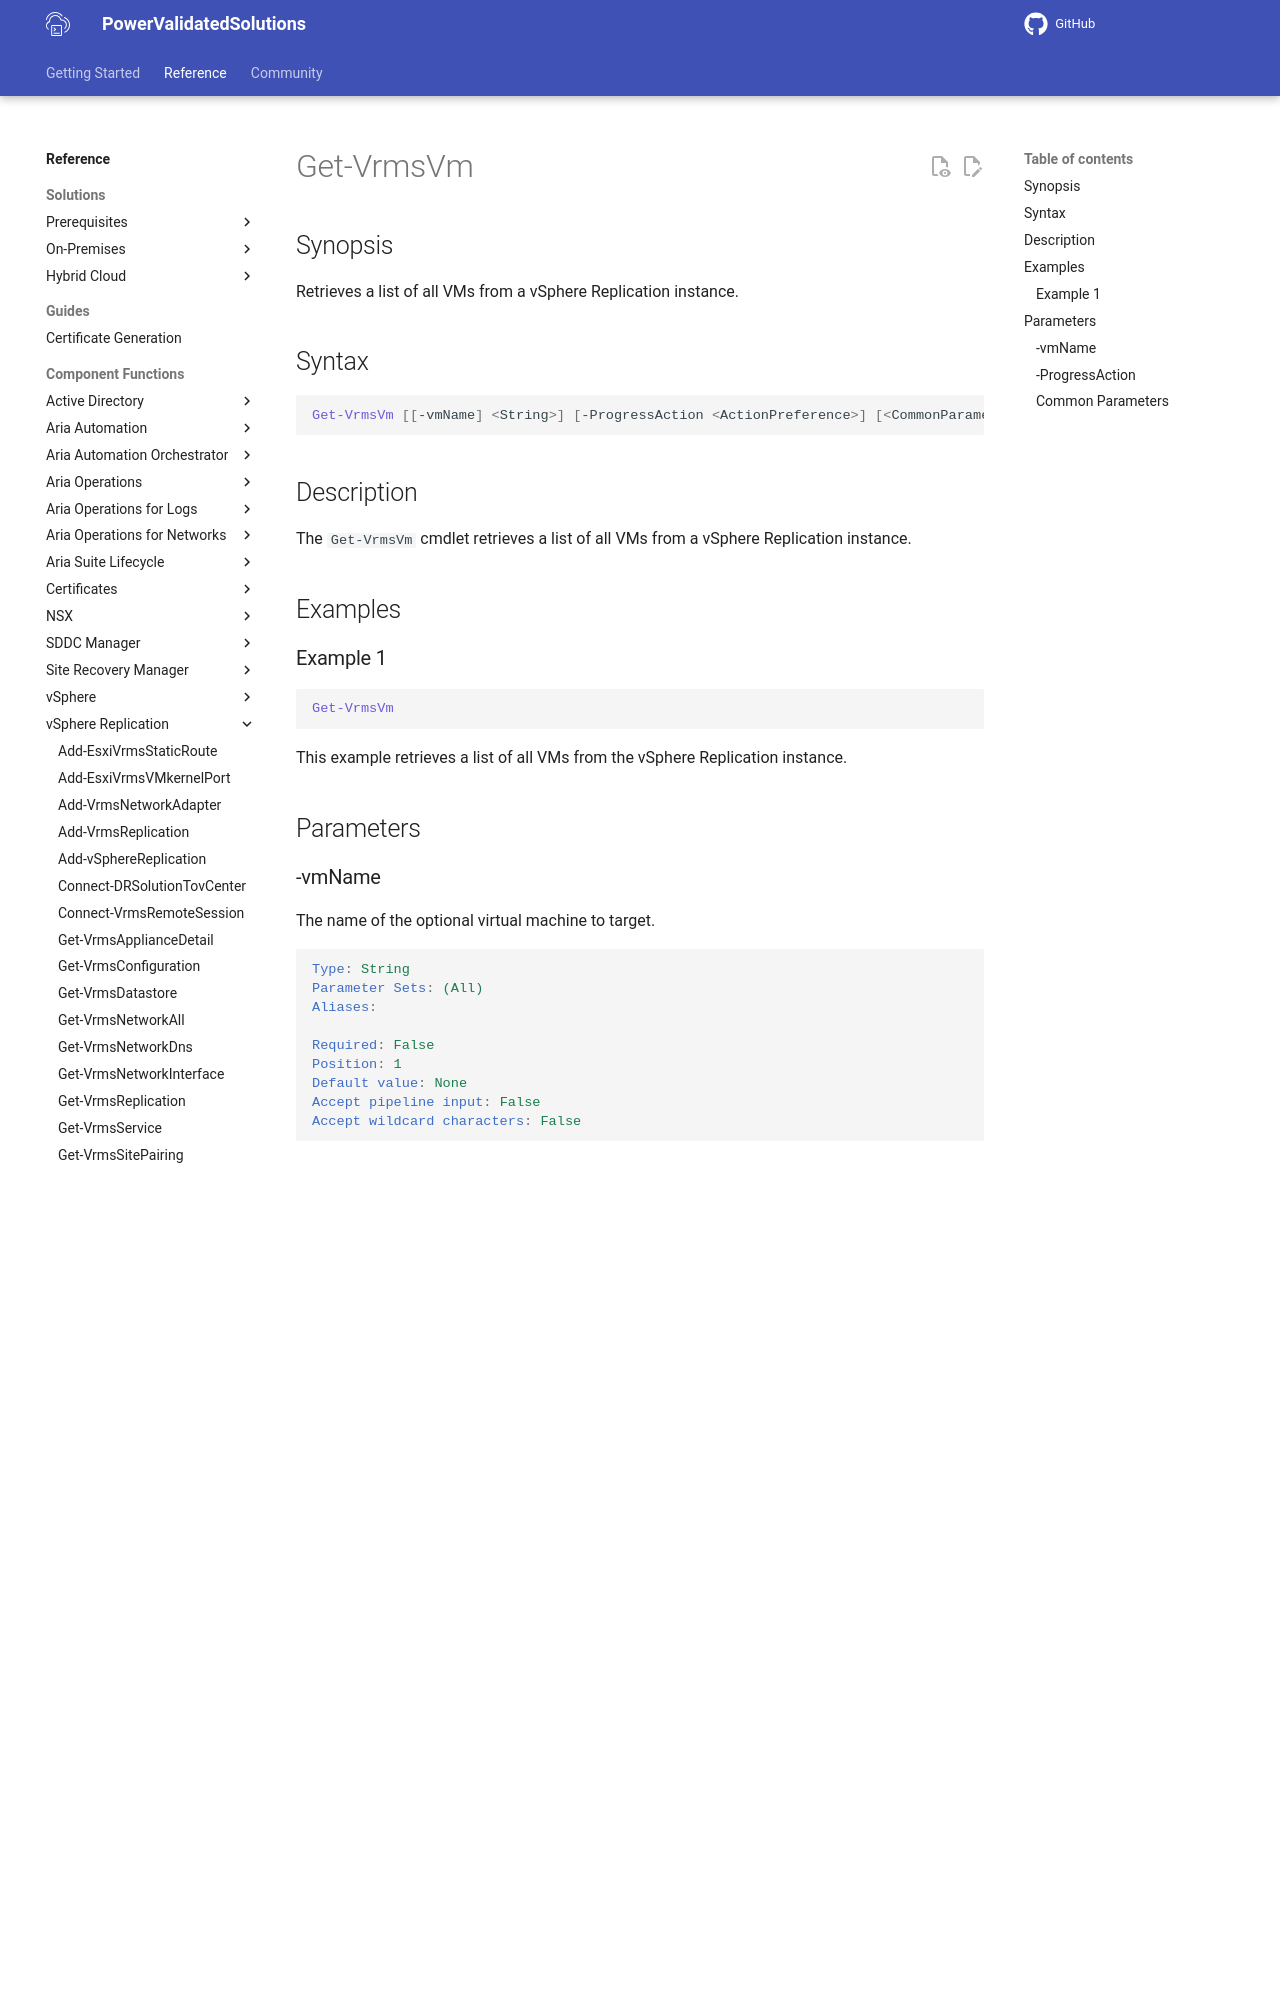

repository: vmware/power-validated-solutions-for-cloud-foundation · page: documentation/functions/vsphere-replication/Get-VrmsVm/index.html · generator: mkdocs

# Get-VrmsVm

## Synopsis

Retrieves a list of all VMs from a vSphere Replication instance.

## Syntax

```powershell
Get-VrmsVm [[-vmName] <String>] [-ProgressAction <ActionPreference>] [<CommonParameters>]
```

## Description

The `Get-VrmsVm` cmdlet retrieves a list of all VMs from a vSphere Replication instance.

## Examples

### Example 1

```powershell
Get-VrmsVm
```

This example retrieves a list of all VMs from the vSphere Replication instance.

## Parameters

### -vmName

The name of the optional virtual machine to target.

```yaml
Type: String
Parameter Sets: (All)
Aliases:

Required: False
Position: 1
Default value: None
Accept pipeline input: False
Accept wildcard characters: False
```

### -ProgressAction

Progress Action

```yaml
Type: ActionPreference
Parameter Sets: (All)
Aliases: proga

Required: False
Position: Named
Default value: None
Accept pipeline input: False
Accept wildcard characters: False
```
